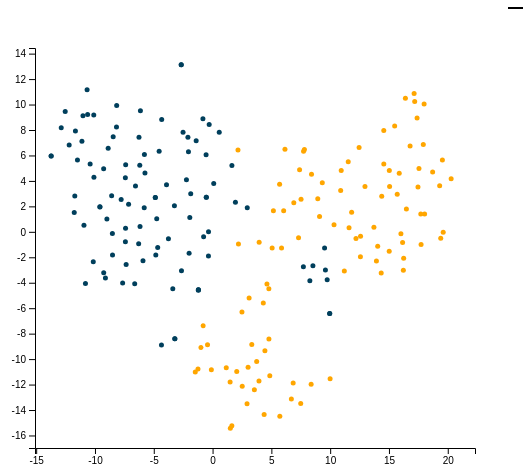
D3 v4 page, settled after 360 driven frames (6 s of simulated time); the page loaded 1 data file(s).



// set the dimensions and margins of the graph
var margin = {top: 40, right: 40, bottom: 60, left: 80},
    width = 560 - margin.left - margin.right,
    height = 500 - margin.top - margin.bottom;

// append the svg object to the body of the page
var svg = d3.select("#inputView")
  .append("svg")
    .attr("width", width + margin.left + margin.right)//tried adding an additional 100 to make the svg bigger->did not solve the issue
    .attr("height", height + margin.top + margin.bottom)
  .append("g")
    .attr("transform",
          "translate(" + margin.left + "," + margin.top + ")");

// Create a separate SVG element to hold the images
var cityscape_images = d3.select("#imgCityscapes")
        // .attr("width", 1200)
        // .attr("height", 300);
var synthia_images = d3.select("#imgSynthia")

//Read the data
// data: input_df.csv
// alternative: df_input_discrete_embedding_by_classfier.csv
d3.csv("df_input_discrete_embedding_by_classfier.csv", function(data) {
  // Convert the values in the "tsne_1" and "tsne_2" column to numbers (numbers originally)
  data.forEach(function(d) {
    d.tsne_1 = +d.tsne_1;
    d.tsne_2 = +d.tsne_2
  });
  
  // min and max for each dimension
  const min_dim_1 = d3.min(data,function(d) { return d.tsne_1; });
  const max_dim_1 = d3.max(data,function(d) { return d.tsne_1; });
  const min_dim_2 = d3.min(data,function(d) { return d.tsne_2; });
  const max_dim_2 = d3.max(data,function(d) { return d.tsne_2; });

  // Add X axis
  var x = d3.scaleLinear()
    .domain([min_dim_1 - 0.1*Math.abs(min_dim_1) , 1.1*max_dim_1])
    .range([ 0, width]);
  svg.append("g")
    .attr("transform", "translate(0," + height + ")")
    .call(d3.axisBottom(x));

  // Add Y axis
  var y = d3.scaleLinear()
    .domain([min_dim_2 - 0.1*Math.abs(min_dim_2) , 1.1*max_dim_2])
    .range([ height, 0]);
  svg.append("g")
    .call(d3.axisLeft(y));

    // Color scale: give me a specie name, I return a color
  var color = d3.scaleOrdinal()
    .domain(["Cityscapes", "Synthia" ])
    .range([ "#003f5c", "#ffa600"])

  // Add dots
  var myPoint = svg.append('g')
    .selectAll("dot")
    .data(data)
    .enter()
    .append("circle")
    .attr("cx", function (d) { return x(d.tsne_1)} )
    .attr("cy", function (d) { return y(d.tsne_2)} )
    .attr("r", 2.5)
    .style("fill", function (d) { return color(d.dataset) } )

  // Add brushing
  svg
      .call( d3.brush()                 // Add the brush feature using the d3.brush function
        .extent( [ [0,0], [width,height] ] ) // initialise the brush area: start at 0,0 and finishes at width,height: it means I select the whole graph area
        .on("brush start", updateChart) // Each time the brush selection changes, trigger the 'updateChart' function
        // .on('brush end', updateBrush) //placeholder currently
      )
  
  // Function that is triggered when brushing is performed
  function updateChart() {
    extent = d3.event.selection
    myPoint.classed("selected", function(d){ return isBrushed(extent, x(d.tsne_1), y(d.tsne_2))} ) // The points are classed to be either true or false
    // update the corresponding images, leave out initially 
    const filteredData = data.filter(function(d){return isBrushed(extent, x(d.tsne_1), y(d.tsne_2))})
    // This probably does not work because it is inside an svg.call instead of something else
    const maxImages = 100;
    var numCityscapes = 0;
    var numSynthia = 0; 
    cityscape_images.selectAll("*").remove();
    synthia_images.selectAll("*").remove()
    //selected images for cityscapes and synthia
    for (let i=0 ; i < maxImages; i++) {
    //   console.log(filteredData[i].path)
      if (filteredData.length <= i || (numCityscapes>=4 && numSynthia>=4)) {
        break
      }
      if (filteredData[i].dataset=="Cityscapes"){
        if (numCityscapes<4){
            // console.log(filteredData[i].path)
          cityscape_images.append("svg")
            .attr("width",150)
            .attr("height",150)
            .attr("outline","1px solid white")
            .insert('image')
            .attr('xlink:href', filteredData[i].path)
          numCityscapes = numCityscapes+1
        }
      }
      else {
        if (numSynthia<4){
        // console.log(filteredData[i].path)
          synthia_images.append("svg")
            .attr("width",150)
            .attr("height",150)
            .attr("outline","1px solid white")
            .insert('image')
            .attr('xlink:href',  filteredData[i].path)
          numSynthia = numSynthia+1
        }
      }
    //   console.log(filteredData[i].similar_image_path)
    }
  }

  function isBrushed(brush_coords, cx,cy) {
    const x0 = brush_coords[0][0],
          x1 = brush_coords[1][0],
          y0 = brush_coords[0][1],
          y1 = brush_coords[1][1];

    return x0 <= cx && cx <= x1 && y0 <= cy && cy <= y1;    // This return TRUE or FALSE depending on if the points is in the selected area
  }
})



### data: df_input_discrete_embedding_by_classfier.csv
tsne_1, tsne_2, dataset, path
-2.222, 4.099, Cityscapes, dataset\original_cityscapes_inputs\191.j…
-10.94, 0.5143, Cityscapes, dataset\original_cityscapes_inputs\31.jp…
-11.66, 7.925, Cityscapes, dataset\original_cityscapes_inputs\171.j…
9.96, -6.417, Cityscapes, dataset\original_cityscapes_inputs\9.jpe…
-8.519, -0.1333, Cityscapes, dataset\original_cityscapes_inputs\340.j…
7.722, -2.739, Cityscapes, dataset\original_cityscapes_inputs\182.j…
-3.21, -8.393, Cityscapes, dataset\original_cityscapes_inputs\341.j…
-3.753, -0.5474, Cityscapes, dataset\original_cityscapes_inputs\244.j…
-10.63, 9.209, Cityscapes, dataset\original_cityscapes_inputs\376.j…
-5.795, 6.072, Cityscapes, dataset\original_cityscapes_inputs\470.j…
-7.416, 4.256, Cityscapes, dataset\original_cityscapes_inputs\397.j…
2.949, 1.893, Cityscapes, dataset\original_cityscapes_inputs\287.j…
-2.051, 6.294, Cityscapes, dataset\original_cityscapes_inputs\336.j…
-0.3453, -0.00185, Cityscapes, dataset\original_cityscapes_inputs\224.j…
-11.76, 1.51, Cityscapes, dataset\original_cityscapes_inputs\320.j…
-1.858, 2.998, Cityscapes, dataset\original_cityscapes_inputs\382.j…
-11.72, 2.824, Cityscapes, dataset\original_cityscapes_inputs\204.j…
-1.21, -4.587, Cityscapes, dataset\original_cityscapes_inputs\66.jp…
-2.644, -3.056, Cityscapes, dataset\original_cityscapes_inputs\250.j…
-7.413, -0.7728, Cityscapes, dataset\original_cityscapes_inputs\429.j…
-0.8202, 8.888, Cityscapes, dataset\original_cityscapes_inputs\461.j…
-0.2881, 8.437, Cityscapes, dataset\original_cityscapes_inputs\62.jp…
-2.096, 7.43, Cityscapes, dataset\original_cityscapes_inputs\3.jpe…
-4.346, -8.895, Cityscapes, dataset\original_cityscapes_inputs\439.j…
-9.579, 1.964, Cityscapes, dataset\original_cityscapes_inputs\87.jp…
9.747, -3.764, Cityscapes, dataset\original_cityscapes_inputs\56.jp…
-9.263, 4.956, Cityscapes, dataset\original_cityscapes_inputs\183.j…
0.09854, 3.793, Cityscapes, dataset\original_cityscapes_inputs\263.j…
-11.11, 7.125, Cityscapes, dataset\original_cityscapes_inputs\353.j…
-0.7638, -0.3929, Cityscapes, dataset\original_cityscapes_inputs\385.j…
-0.3509, -1.908, Cityscapes, dataset\original_cityscapes_inputs\458.j…
-4.748, 1.032, Cityscapes, dataset\original_cityscapes_inputs\29.jp…
-3.917, 3.7, Cityscapes, dataset\original_cityscapes_inputs\120.j…
-3.245, 2.04, Cityscapes, dataset\original_cityscapes_inputs\446.j…
9.595, -3.001, Cityscapes, dataset\original_cityscapes_inputs\381.j…
-6.135, 9.513, Cityscapes, dataset\original_cityscapes_inputs\301.j…
-0.5328, 2.713, Cityscapes, dataset\original_cityscapes_inputs\338.j…
-2.666, 13.13, Cityscapes, dataset\original_cityscapes_inputs\105.j…
-2.509, 7.828, Cityscapes, dataset\original_cityscapes_inputs\206.j…
-8.17, 8.234, Cityscapes, dataset\original_cityscapes_inputs\16.jp…
9.525, -1.278, Cityscapes, dataset\original_cityscapes_inputs\323.j…
-5.813, 1.883, Cityscapes, dataset\original_cityscapes_inputs\464.j…
-8.508, -1.819, Cityscapes, dataset\original_cityscapes_inputs\351.j…
-11.02, 9.113, Cityscapes, dataset\original_cityscapes_inputs\493.j…
-9.58, 1.959, Cityscapes, dataset\original_cityscapes_inputs\87.jp…
-12.87, 8.172, Cityscapes, dataset\original_cityscapes_inputs\152.j…
-4.829, -1.811, Cityscapes, dataset\original_cityscapes_inputs\245.j…
-6.555, 3.609, Cityscapes, dataset\original_cityscapes_inputs\175.j…
-7.648, -4.03, Cityscapes, dataset\original_cityscapes_inputs\179.j…
-8.583, 2.836, Cityscapes, dataset\original_cityscapes_inputs\163.j…
-0.5323, 2.713, Cityscapes, dataset\original_cityscapes_inputs\338.j…
1.644, 5.215, Cityscapes, dataset\original_cityscapes_inputs\55.jp…
-1.394, 7.162, Cityscapes, dataset\original_cityscapes_inputs\225.j…
0.5675, 7.826, Cityscapes, dataset\original_cityscapes_inputs\127.j…
-1.206, -4.543, Cityscapes, dataset\original_cityscapes_inputs\180.j…
-4.873, 2.704, Cityscapes, dataset\original_cityscapes_inputs\391.j…
-6.19, 5.231, Cityscapes, dataset\original_cityscapes_inputs\325.j…
-4.543, 6.333, Cityscapes, dataset\original_cityscapes_inputs\324.j…
-13.73, 5.954, Cityscapes, dataset\original_cityscapes_inputs\8.jpe…
-5.751, 4.612, Cityscapes, dataset\original_cityscapes_inputs\37.jp…
... 140 more rows